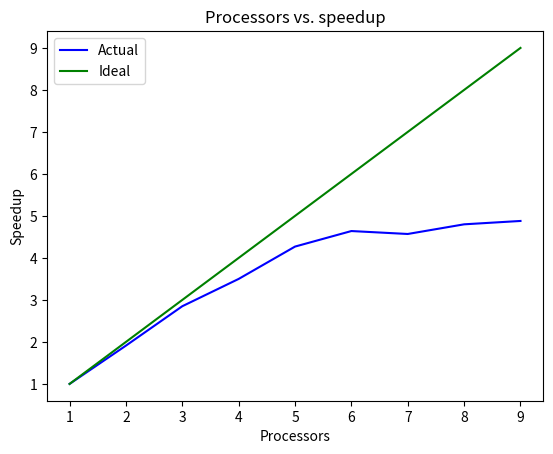
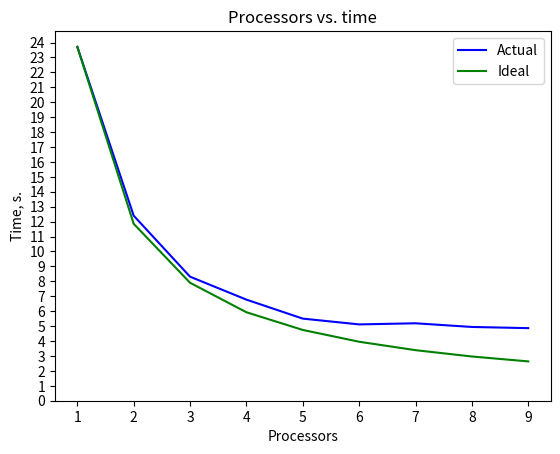
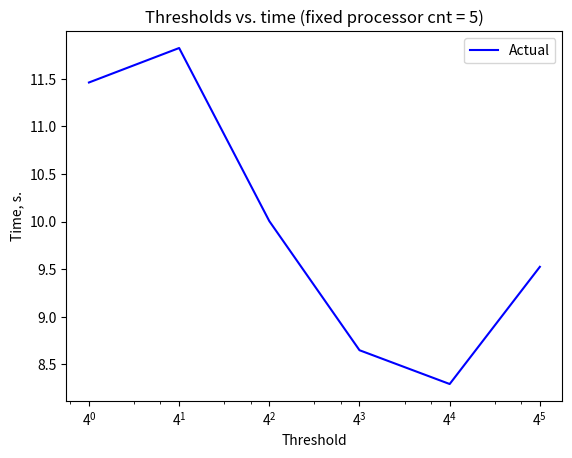

These charts were generated, in order, by the following Python code:
import matplotlib.pyplot as plt
import numpy as np

# Speedups
speedups = [
    [1, 1.0],
    [2, 1.912],
    [3, 2.85],
    [4, 3.5],
    [5, 4.27],
    [6, 4.64],
    [7, 4.57],
    [8, 4.8],
    [9, 4.88]
]
xx, yy = zip(*speedups)
ideals = [
    [1, 1],
    [2, 2],
    [3, 3],
    [4, 4],
    [5, 5],
    [6, 6],
    [7, 7],
    [8, 8],
    [9, 9]
]
xxx, yyy = zip(*ideals)

plt.title('Processors vs. speedup')
plt.plot(xx, yy, color = 'blue', label = 'Actual')
plt.plot(xxx, yyy, color = 'green', label = 'Ideal')
plt.xlabel('Processors')
plt.ylabel('Speedup')
plt.legend()
plt.savefig('speedup-vs-processors.png')
plt.close()

# Absolute times
times = [
    [1, 23.709],
    [2, 12.398],
    [3, 8.310],
    [4, 6.773],
    [5, 5.501],
    [6, 5.113],
    [7, 5.188],
    [8, 4.942],
    [9, 4.863]
]
xx, yy = zip(*times)
ideals = [
    [1, 23.709],
    [2, 23.709 / 2],
    [3, 23.709 / 3],
    [4, 23.709 / 4],
    [5, 23.709 / 5],
    [6, 23.709 / 6],
    [7, 23.709 / 7],
    [8, 23.709 / 8],
    [9, 23.709 / 9]
]
xxx, yyy = zip(*ideals)

plt.title('Processors vs. time')
plt.plot(xx, yy, color = 'blue', label = 'Actual')
plt.plot(xxx, yyy, color = 'green', label = 'Ideal')
plt.xlabel('Processors')
plt.ylabel('Time, s.')
plt.yticks(np.arange(0, 25, 1))
plt.legend()
plt.savefig('time-vs-processors.png')
plt.close()

# By threshold
times = [
    [1, 11.461],
    [4, 11.823],
    [16, 10.005],
    [64, 8.649],
    [256, 8.294],
    [1024, 9.525]
]

xxx, yyy = zip(*times)

plt.title('Thresholds vs. time (fixed processor cnt = 5)')
plt.plot(xxx, yyy, color = 'blue', label = 'Actual')
plt.xlabel('Threshold')
plt.ylabel('Time, s.')
plt.xscale('log', base = 4)
plt.legend()
plt.savefig('threshold-vs-time.png')
plt.close()
